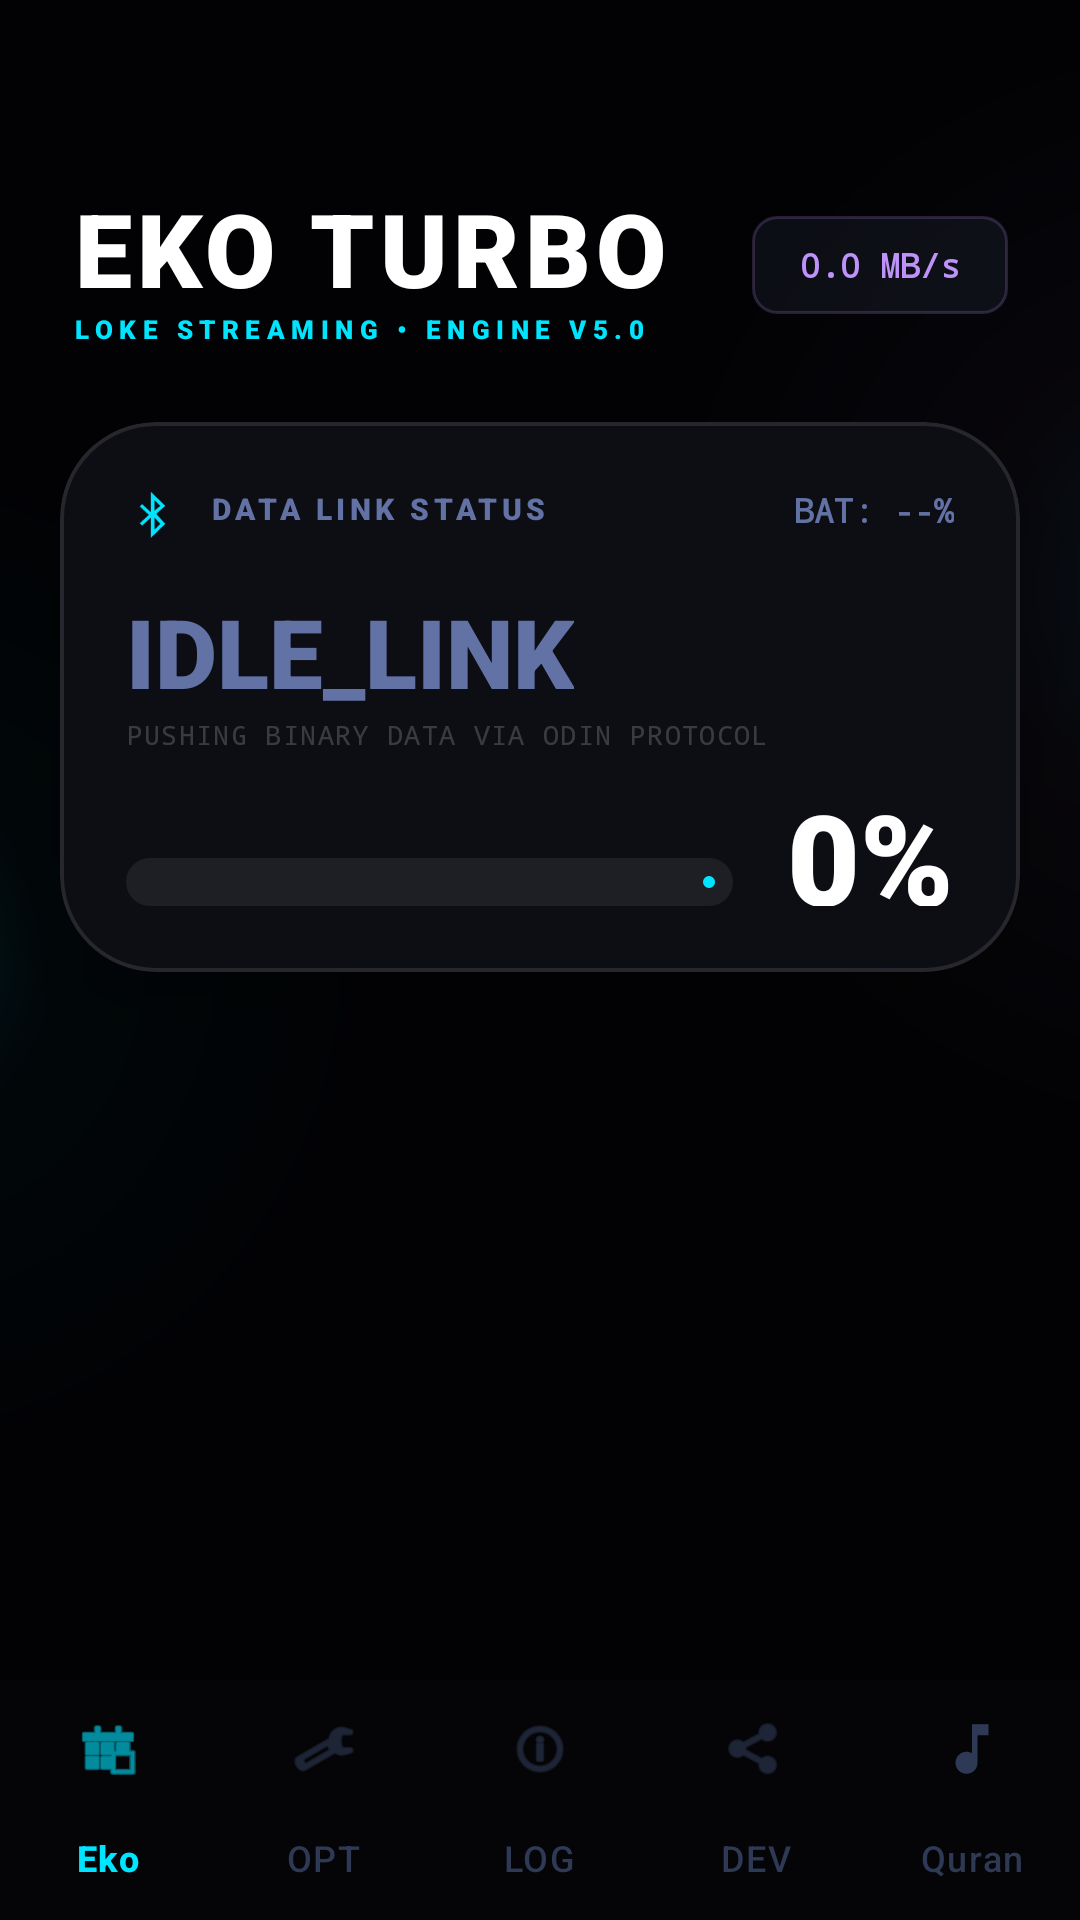

Android layout source for this screen:
<!-- AndroidManifest.xml: application theme Theme.EkoFlash -->
<!-- res/layout/activity_main.xml -->
<?xml version="1.0" encoding="utf-8"?>
<RelativeLayout xmlns:android="http://schemas.android.com/apk/res/android"
    xmlns:app="http://schemas.android.com/apk/res-auto"
    xmlns:tools="http://schemas.android.com/tools"
    android:layout_width="match_parent"
    android:layout_height="match_parent"
    android:background="#020204"
    tools:context=".MainActivity">

    <View
        android:layout_width="550dp"
        android:layout_height="550dp"
        android:layout_alignParentStart="true"
        android:layout_centerVertical="true"
        android:layout_marginStart="-320dp"
        android:background="@drawable/neon_glow_radial_cyan"
        android:alpha="0.12" />

    <View
        android:layout_width="550dp"
        android:layout_height="550dp"
        android:layout_alignParentEnd="true"
        android:layout_marginTop="-80dp" 
        android:layout_marginEnd="-320dp"
        android:background="@drawable/neon_glow_radial_purple"
        android:alpha="0.12" />

    <LinearLayout
        android:layout_width="match_parent"
        android:layout_height="match_parent"
        android:orientation="vertical">

        <RelativeLayout
            android:id="@+id/header_section"
            android:layout_width="match_parent"
            android:layout_height="wrap_content"
            android:paddingHorizontal="24dp"
            android:paddingTop="60dp" android:paddingBottom="10dp">

            <LinearLayout
                android:layout_width="wrap_content"
                android:layout_height="wrap_content"
                android:orientation="vertical"
                android:layout_alignParentStart="true">
                <TextView
                    android:id="@+id/main_logo_text"
                    android:layout_width="wrap_content"
                    android:layout_height="wrap_content"
                    android:fontFamily="sans-serif-black"
                    android:letterSpacing="0.05"
                    android:text="EKO TURBO"
                    android:textColor="#FFFFFF"
                    android:textSize="34sp" />

                <TextView
                    android:id="@+id/engine_status_tag"
                    android:layout_width="wrap_content"
                    android:layout_height="wrap_content"
                    android:layout_marginTop="-2dp"
                    android:letterSpacing="0.25"
                    android:text="LOKE STREAMING • ENGINE V5.0"
                    android:textColor="#00E5FF"
                    android:textSize="8.5sp"
                    android:fontFamily="sans-serif-black" />
            </LinearLayout>

            <TextView
                android:id="@+id/transfer_speed"
                android:layout_width="wrap_content"
                android:layout_height="wrap_content"
                android:layout_alignParentEnd="true"
                android:layout_centerVertical="false" android:layout_marginTop="12dp" android:paddingHorizontal="16dp"
                android:paddingVertical="9dp"
                android:background="@drawable/speed_tag_bg" 
                android:text="0.0 MB/s"
                android:textColor="#BD93F9"
                android:textSize="11sp"
                android:fontFamily="monospace"
                android:textStyle="bold" />
        </RelativeLayout>

        <com.google.android.material.card.MaterialCardView
            android:id="@+id/status_panel"
            android:layout_width="match_parent"
            android:layout_height="wrap_content"
            android:layout_marginHorizontal="20dp"
            android:layout_marginTop="15dp"
            app:cardBackgroundColor="#0D0D14" 
            app:cardCornerRadius="32dp"
            app:cardElevation="25dp"
            app:strokeColor="#1AFFFFFF"
            app:strokeWidth="1.2dp">

            <RelativeLayout
                android:layout_width="match_parent"
                android:layout_height="wrap_content"
                android:padding="22dp">

                <ImageView
                    android:id="@+id/usb_icon"
                    android:layout_width="18dp"
                    android:layout_height="18dp"
                    android:src="@android:drawable/stat_sys_data_bluetooth" 
                    app:tint="#00E5FF" />

                <TextView
                    android:id="@+id/status_label"
                    android:layout_width="wrap_content"
                    android:layout_height="wrap_content"
                    android:layout_marginStart="10dp"
                    android:layout_toEndOf="@id/usb_icon"
                    android:text="DATA LINK STATUS"
                    android:textColor="#6272A4"
                    android:textSize="10sp"
                    android:letterSpacing="0.15"
                    android:fontFamily="sans-serif-black"/>

                <TextView
                    android:id="@+id/battery_level"
                    android:layout_width="wrap_content"
                    android:layout_height="wrap_content"
                    android:layout_alignParentEnd="true"
                    android:text="BAT: --%"
                    android:textColor="#6272A4"
                    android:textSize="11sp"
                    android:fontFamily="monospace"
                    android:textStyle="bold"/>

                <LinearLayout
                    android:id="@+id/device_info_container"
                    android:layout_width="match_parent"
                    android:layout_height="wrap_content"
                    android:layout_below="@id/usb_icon"
                    android:layout_marginTop="15dp"
                    android:orientation="vertical">
                    
                    <TextView
                        android:id="@+id/device_name"
                        android:layout_width="wrap_content"
                        android:layout_height="wrap_content"
                        android:fontFamily="sans-serif-black"
                        android:text="IDLE_LINK"
                        android:textColor="#6272A4"
                        android:textSize="32sp" />
                        
                    <TextView
                        android:id="@+id/device_details"
                        android:layout_width="wrap_content"
                        android:layout_height="wrap_content"
                        android:text="PUSHING BINARY DATA VIA ODIN PROTOCOL"
                        android:textColor="#30FFFFFF"
                        android:textSize="9sp"
                        android:letterSpacing="0.05"
                        android:fontFamily="monospace" />
                </LinearLayout>

                <com.google.android.material.progressindicator.LinearProgressIndicator
                    android:id="@+id/main_progress_bar"
                    android:layout_width="match_parent"
                    android:layout_height="wrap_content"
                    android:layout_below="@id/device_info_container"
                    android:layout_marginTop="35dp"
                    android:layout_toStartOf="@+id/progress_percent"
                    android:layout_marginEnd="18dp"
                    app:indicatorColor="#00E5FF"
                    app:trackColor="#12FFFFFF"
                    app:trackThickness="16dp"
                    app:trackCornerRadius="10dp"
                    android:progress="0" />

                <TextView
                    android:id="@+id/progress_percent"
                    android:layout_width="wrap_content"
                    android:layout_height="wrap_content"
                    android:layout_alignParentEnd="true"
                    android:layout_alignBottom="@id/main_progress_bar"
                    android:layout_marginBottom="-12dp"
                    android:fontFamily="sans-serif-black"
                    android:text="0%"
                    android:textColor="#FFFFFF"
                    android:textSize="42sp" />
            </RelativeLayout>
        </com.google.android.material.card.MaterialCardView>

        <androidx.viewpager2.widget.ViewPager2
            android:id="@+id/view_pager"
            android:layout_width="match_parent"
            android:layout_height="0dp"
            android:layout_weight="1"
            android:layout_marginTop="10dp"
            android:overScrollMode="never" />

        <com.google.android.material.bottomnavigation.BottomNavigationView
            android:id="@+id/bottom_navigation"
            android:layout_width="match_parent"
            android:layout_height="80dp"
            android:background="#050508"
            app:itemIconSize="22dp"
            app:itemIconTint="@color/nav_item_color_state"
            app:itemTextColor="@color/nav_item_color_state"
            app:itemRippleColor="#15FFFFFF"
            app:elevation="20dp"
            app:labelVisibilityMode="labeled"
            app:menu="@menu/bottom_nav_menu" />

    </LinearLayout>
</RelativeLayout>
<!-- resources referenced by this layout -->
<resources>
  <!-- drawable neon_glow_radial_cyan (drawable) -->
  <layer-list xmlns:android="http://schemas.android.com/apk/res/android">
      <item>
          <shape android:shape="oval">
              <gradient
                  android:type="radial"
                  android:gradientRadius="180dp"
                  android:startColor="#4D00E5FF" 
                  android:endColor="#00000000" />
          </shape>
      </item>
      
      <item android:top="40dp" android:left="40dp" android:right="40dp" android:bottom="40dp">
          <shape android:shape="oval">
              <gradient
                  android:type="radial"
                  android:gradientRadius="60dp"
                  android:startColor="#FFFFFF"
                  android:centerColor="#8000E5FF"
                  android:endColor="#00000000" />
          </shape>
      </item>
  </layer-list>
  <!-- drawable neon_glow_radial_purple (drawable) -->
  <layer-list xmlns:android="http://schemas.android.com/apk/res/android">
      <item>
          <shape android:shape="oval">
              <gradient
                  android:type="radial"
                  android:gradientRadius="200dp"
                  android:startColor="#66BD93F9"
                  android:endColor="#00000000" />
          </shape>
      </item>
      
      <item android:top="20dp" android:left="20dp" android:right="20dp" android:bottom="20dp">
          <shape android:shape="oval">
              <gradient
                  android:type="radial"
                  android:gradientRadius="80dp"
                  android:startColor="#8000E5FF"
                  android:endColor="#00000000" />
          </shape>
      </item>
  </layer-list>
  <!-- drawable speed_tag_bg (drawable) -->
  <?xml version="1.0" encoding="utf-8"?>
  <shape xmlns:android="http://schemas.android.com/apk/res/android">
      <solid android:color="#1A6272A4" />
      
      <stroke
          android:width="1dp"
          android:color="#33BD93F9" />
      
      <corners android:radius="8dp" />
      
      <padding
          android:left="8dp"
          android:top="4dp"
          android:right="8dp"
          android:bottom="4dp" />
  </shape>
  <color name="neon_cyan">#00E5FF</color>
  <color name="neon_purple">#BD93F9</color>
  <color name="neon_green">#50FFAB</color>
  <color name="bg_dark">#020204</color>
  <style name="Widget.Eko.LinearProgress" parent="Widget.Material3.LinearProgressIndicator">
          <item name="trackColor">@color/white_alpha_5</item>
          <item name="indicatorColor">@color/neon_cyan</item>
          <item name="trackCornerRadius">4dp</item>
          <item name="trackThickness">8dp</item>
      </style>
  <style name="ShadowAlertDialog" parent="Theme.Material3.Dark.Dialog.Alert">
          <item name="android:windowBackground">@android:color/transparent</item>
          <item name="colorSurface">@color/bg_card</item>
          <item name="colorPrimary">@color/neon_cyan</item>
          <item name="android:textColorPrimary">@color/text_primary</item>
          <item name="android:textColorSecondary">@color/text_secondary</item>
          <item name="shapeAppearanceLargeComponent">@style/ShapeAppearance.Eko.Rounded</item>
          <item name="android:windowAnimationStyle">@android:style/Animation.Dialog</item>
      </style>
  <color name="white_alpha_5">#0DFFFFFF</color>
  <color name="bg_card">#0A0A0F</color>
  <color name="text_primary">#F8F8F2</color>
  <color name="text_secondary">#94A3B8</color>
  <style name="ShapeAppearance.Eko.Rounded" parent="ShapeAppearance.Material3.MediumComponent">
          <item name="cornerSize">28dp</item>
      </style>
</resources>
